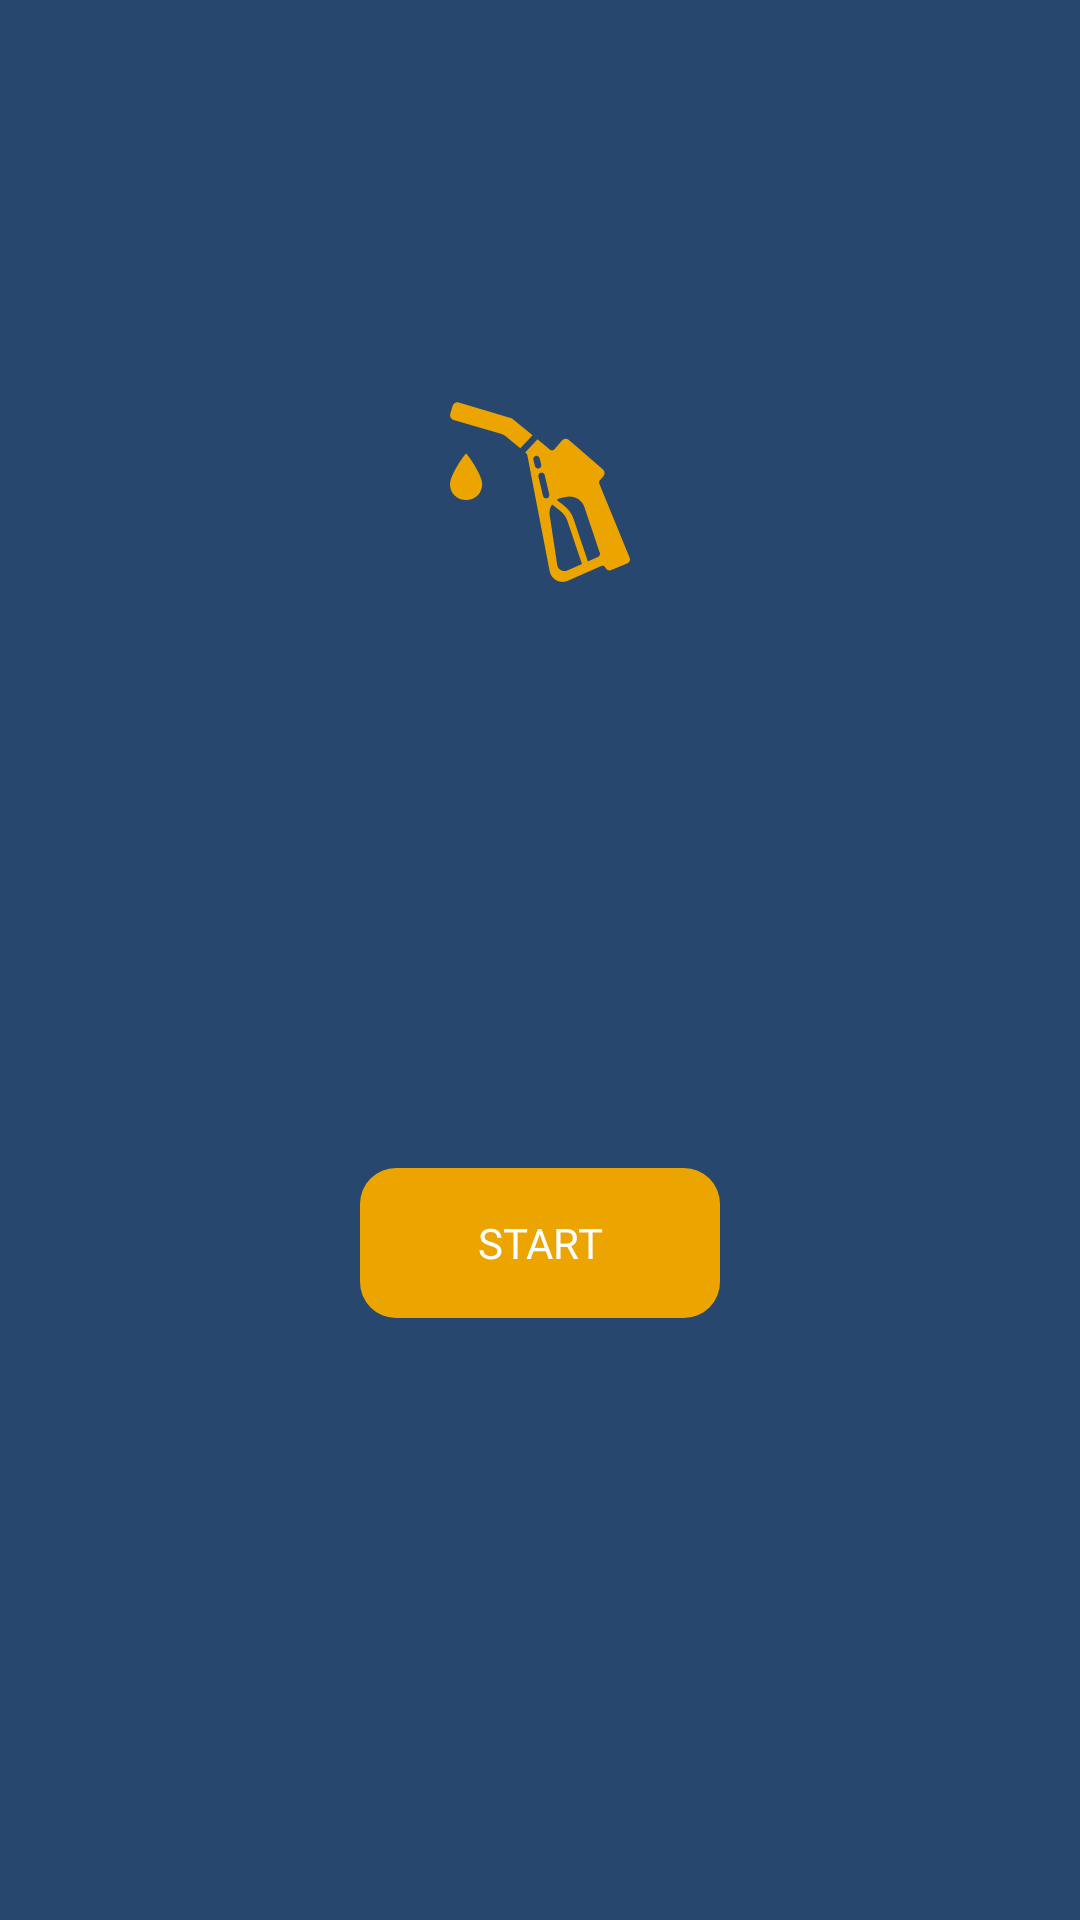

Android layout source for this screen:
<!-- AndroidManifest.xml: application theme AppTheme.NoActionBar -->
<!-- res/layout/activity_data.xml -->
<?xml version="1.0" encoding="utf-8"?>
<androidx.constraintlayout.widget.ConstraintLayout xmlns:android="http://schemas.android.com/apk/res/android"
    xmlns:app="http://schemas.android.com/apk/res-auto"
    xmlns:tools="http://schemas.android.com/tools"
    android:layout_width="match_parent"
    android:layout_height="match_parent"
    tools:context=".Activities.Stations.DataActivity"
    android:background="@color/colorPrimary">

    <androidx.constraintlayout.widget.ConstraintLayout
        android:id="@+id/constraintLayout"
        android:layout_width="120dp"
        android:layout_height="120dp"
        android:background="@drawable/circle"
        app:layout_constraintBottom_toBottomOf="parent"
        app:layout_constraintEnd_toEndOf="parent"
        app:layout_constraintStart_toStartOf="parent"
        app:layout_constraintTop_toTopOf="parent"
        app:layout_constraintVertical_bias="0.19999999"
        android:elevation="2dp">

        <ImageView
            android:layout_width="60dp"
            android:layout_height="60dp"
            android:src="@drawable/ic_fuel"
            app:layout_constraintBottom_toBottomOf="parent"
            app:layout_constraintEnd_toEndOf="parent"
            app:layout_constraintStart_toStartOf="parent"
            app:layout_constraintTop_toTopOf="parent" />

    </androidx.constraintlayout.widget.ConstraintLayout>

    <Button
        android:id="@+id/chooseButton"
        android:layout_width="match_parent"
        android:layout_height="50dp"
        android:layout_marginStart="120dp"
        android:layout_marginLeft="120dp"
        android:layout_marginEnd="120dp"
        android:layout_marginRight="120dp"
        android:background="@drawable/button"
        android:backgroundTint="@color/colorAccent"
        android:elevation="1dp"
        android:fontFamily="@font/opensanssemibold"
        android:text="START"
        android:textColor="@color/colorWhite"
        app:layout_constraintBottom_toBottomOf="parent"
        app:layout_constraintEnd_toEndOf="parent"
        app:layout_constraintStart_toStartOf="parent"
        app:layout_constraintTop_toTopOf="parent"
        app:layout_constraintVertical_bias="0.65999997" />


</androidx.constraintlayout.widget.ConstraintLayout>
<!-- resources referenced by this layout -->
<resources>
  <color name="colorAccent">#ECA400</color>
  <color name="colorPrimary">#27476E</color>
  <color name="colorWhite">#FFFFFF</color>
  <!-- drawable button (drawable) -->
  <?xml version="1.0" encoding="utf-8"?>
  <shape android:shape="rectangle" xmlns:android="http://schemas.android.com/apk/res/android">
  
      <corners android:radius="12dp"/>
  
  </shape>
  <!-- drawable ic_fuel: vector/xml drawable (drawable, 2706 chars, omitted) -->
  <style name="AppTheme.NoActionBar">
          <item name="windowActionBar">false</item>
          <item name="windowNoTitle">true</item>
  
      </style>
</resources>
